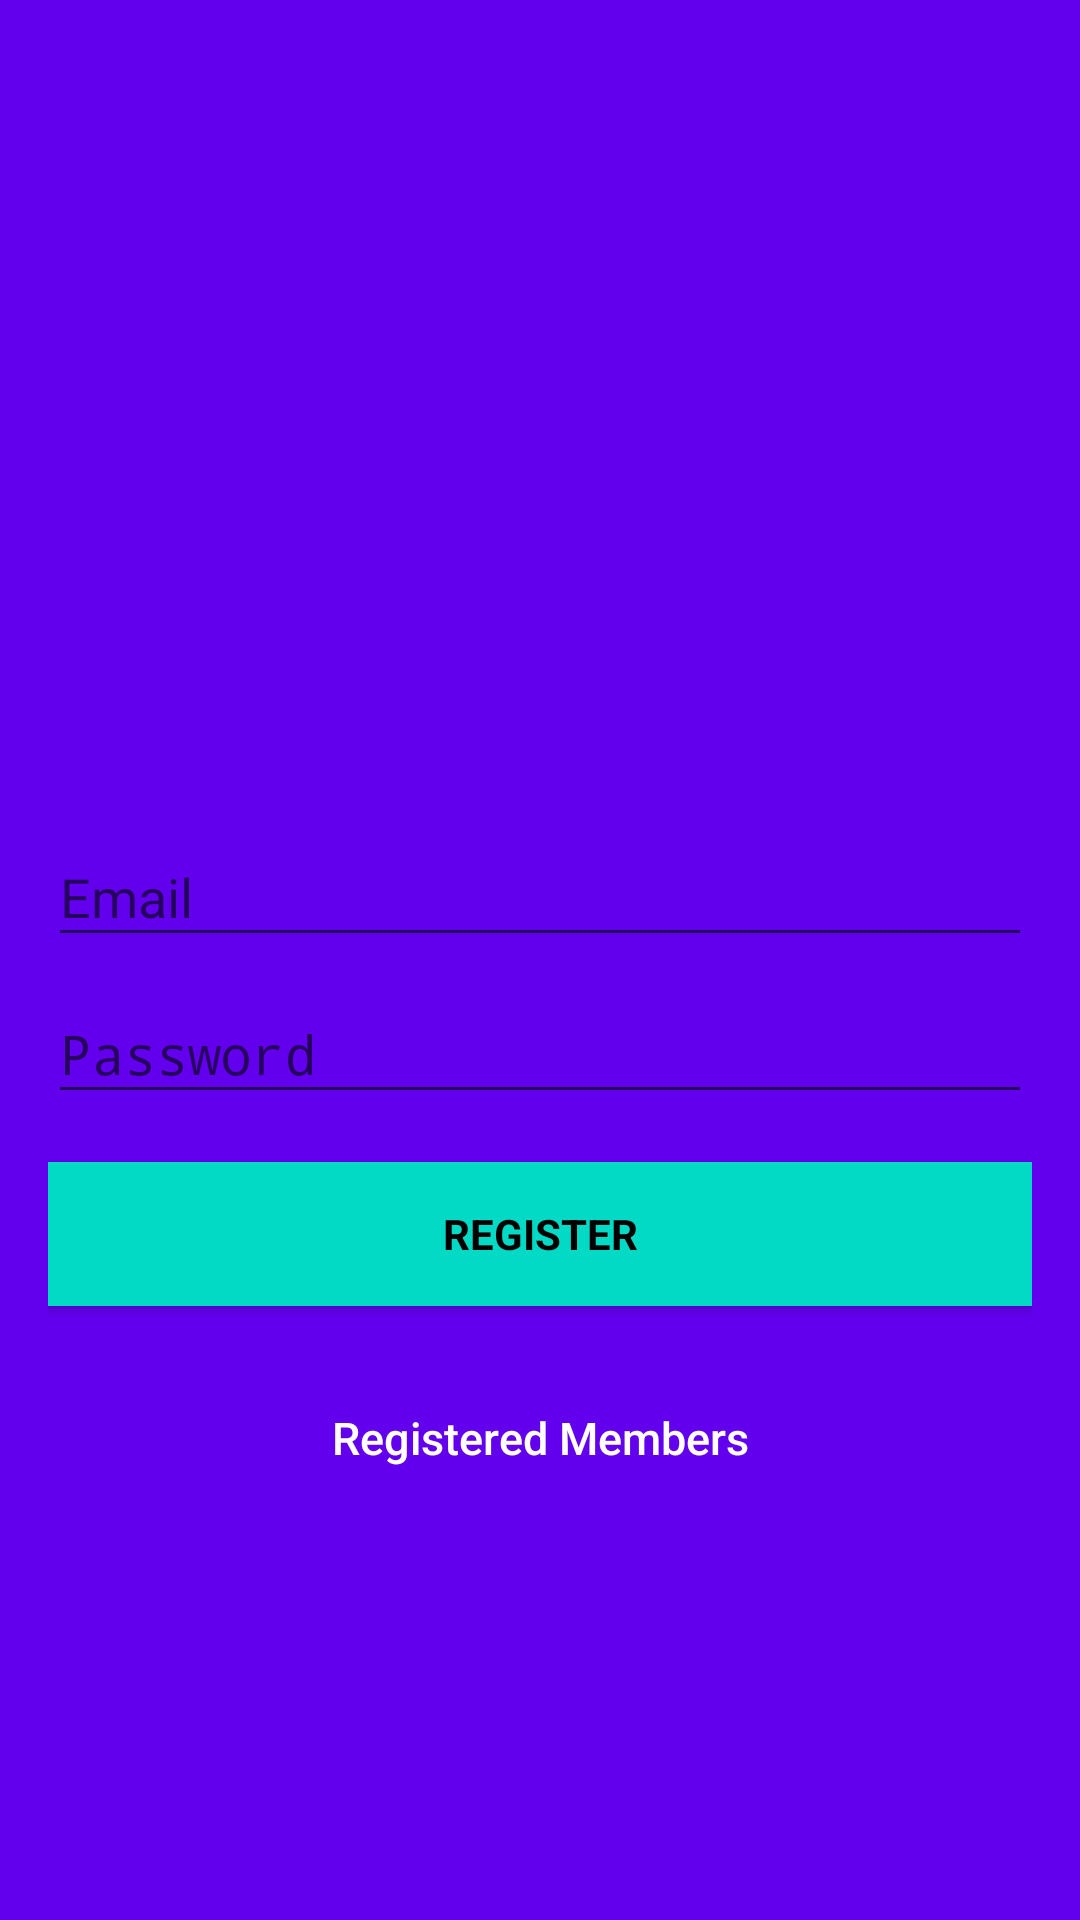

The Android layout XML behind this screen, and the referenced resources:
<!-- AndroidManifest.xml: activity theme AppTheme.NoActionBar -->
<!-- res/layout/activity_signup.xml -->
<?xml version="1.0" encoding="utf-8"?>
<android.support.design.widget.CoordinatorLayout xmlns:android="http://schemas.android.com/apk/res/android"
    xmlns:app="http://schemas.android.com/apk/res-auto"
    xmlns:tools="http://schemas.android.com/tools"
    android:layout_width="match_parent"
    android:layout_height="match_parent"
    android:fitsSystemWindows="true"
    tools:context=".login.LoginActivity">

    <LinearLayout
        android:layout_width="fill_parent"
        android:layout_height="fill_parent"
        android:background="@color/colorPrimary"
        android:gravity="center"
        android:orientation="vertical"
        android:padding="@dimen/activity_horizontal_margin">


        <ImageView
            android:layout_width="@dimen/logo_dp"
            android:layout_height="@dimen/logo_dp"
            android:layout_gravity="center_horizontal"
            android:layout_marginBottom="30dp"
            android:src="@mipmap/ic_launcher" />

        <android.support.design.widget.TextInputLayout
            android:layout_width="match_parent"
            android:layout_height="wrap_content">

            <EditText
                android:id="@+id/email"
                android:layout_width="match_parent"
                android:layout_height="wrap_content"
                android:hint="@string/prompt_email"
                android:inputType="textEmailAddress"
                android:maxLines="1"
                android:singleLine="true"
                android:textColor="@android:color/white" />

        </android.support.design.widget.TextInputLayout>

        <android.support.design.widget.TextInputLayout
            android:layout_width="match_parent"
            android:layout_height="wrap_content">

            <EditText
                android:id="@+id/password"
                android:layout_width="match_parent"
                android:layout_height="wrap_content"
                android:focusableInTouchMode="true"
                android:hint="@string/prompt_password"
                android:imeActionId="@+id/login"
                android:imeOptions="actionUnspecified"
                android:inputType="textPassword"
                android:maxLines="1"
                android:singleLine="true"
                android:textColor="@android:color/white" />

        </android.support.design.widget.TextInputLayout>

        <Button
            android:id="@+id/sign_up_button"
            style="?android:textAppearanceSmall"
            android:layout_width="match_parent"
            android:layout_height="wrap_content"
            android:layout_marginTop="16dp"
            android:background="@color/colorAccent"
            android:text="@string/action_register"
            android:textColor="@android:color/black"
            android:textStyle="bold" />


        

        <Button
            android:id="@+id/sign_in_button"
            android:layout_width="fill_parent"
            android:layout_height="wrap_content"
            android:layout_marginTop="20dip"
            android:background="@null"
            android:text="@string/btn_link_to_login"
            android:textAllCaps="false"
            android:textColor="@color/white"
            android:textSize="15dp" />
    </LinearLayout>

    <ProgressBar
        android:id="@+id/progressBar"
        android:layout_width="30dp"
        android:layout_height="30dp"
        android:layout_gravity="center|bottom"
        android:layout_marginBottom="20dp"
        android:visibility="gone" />
</android.support.design.widget.CoordinatorLayout>
<!-- resources referenced by this layout -->
<resources>
  <dimen name="activity_horizontal_margin">16dp</dimen>
  <dimen name="logo_dp">100dp</dimen>
  <string name="action_register">Register</string>
  <string name="btn_link_to_login">Registered Members</string>
  <string name="prompt_email">Email</string>
  <string name="prompt_password">Password</string>
  <style name="AppTheme.NoActionBar">
          <item name="windowActionBar">false</item>
          <item name="windowNoTitle">true</item>
      </style>
  <!-- not gathered from this repository: default colours our renderer supplied (Android Studio template values) -->
  <color name="white">#FFFFFFFF</color>
  <color name="colorPrimary">#FF6200EE</color>
  <color name="colorAccent">#FF03DAC5</color>
</resources>
